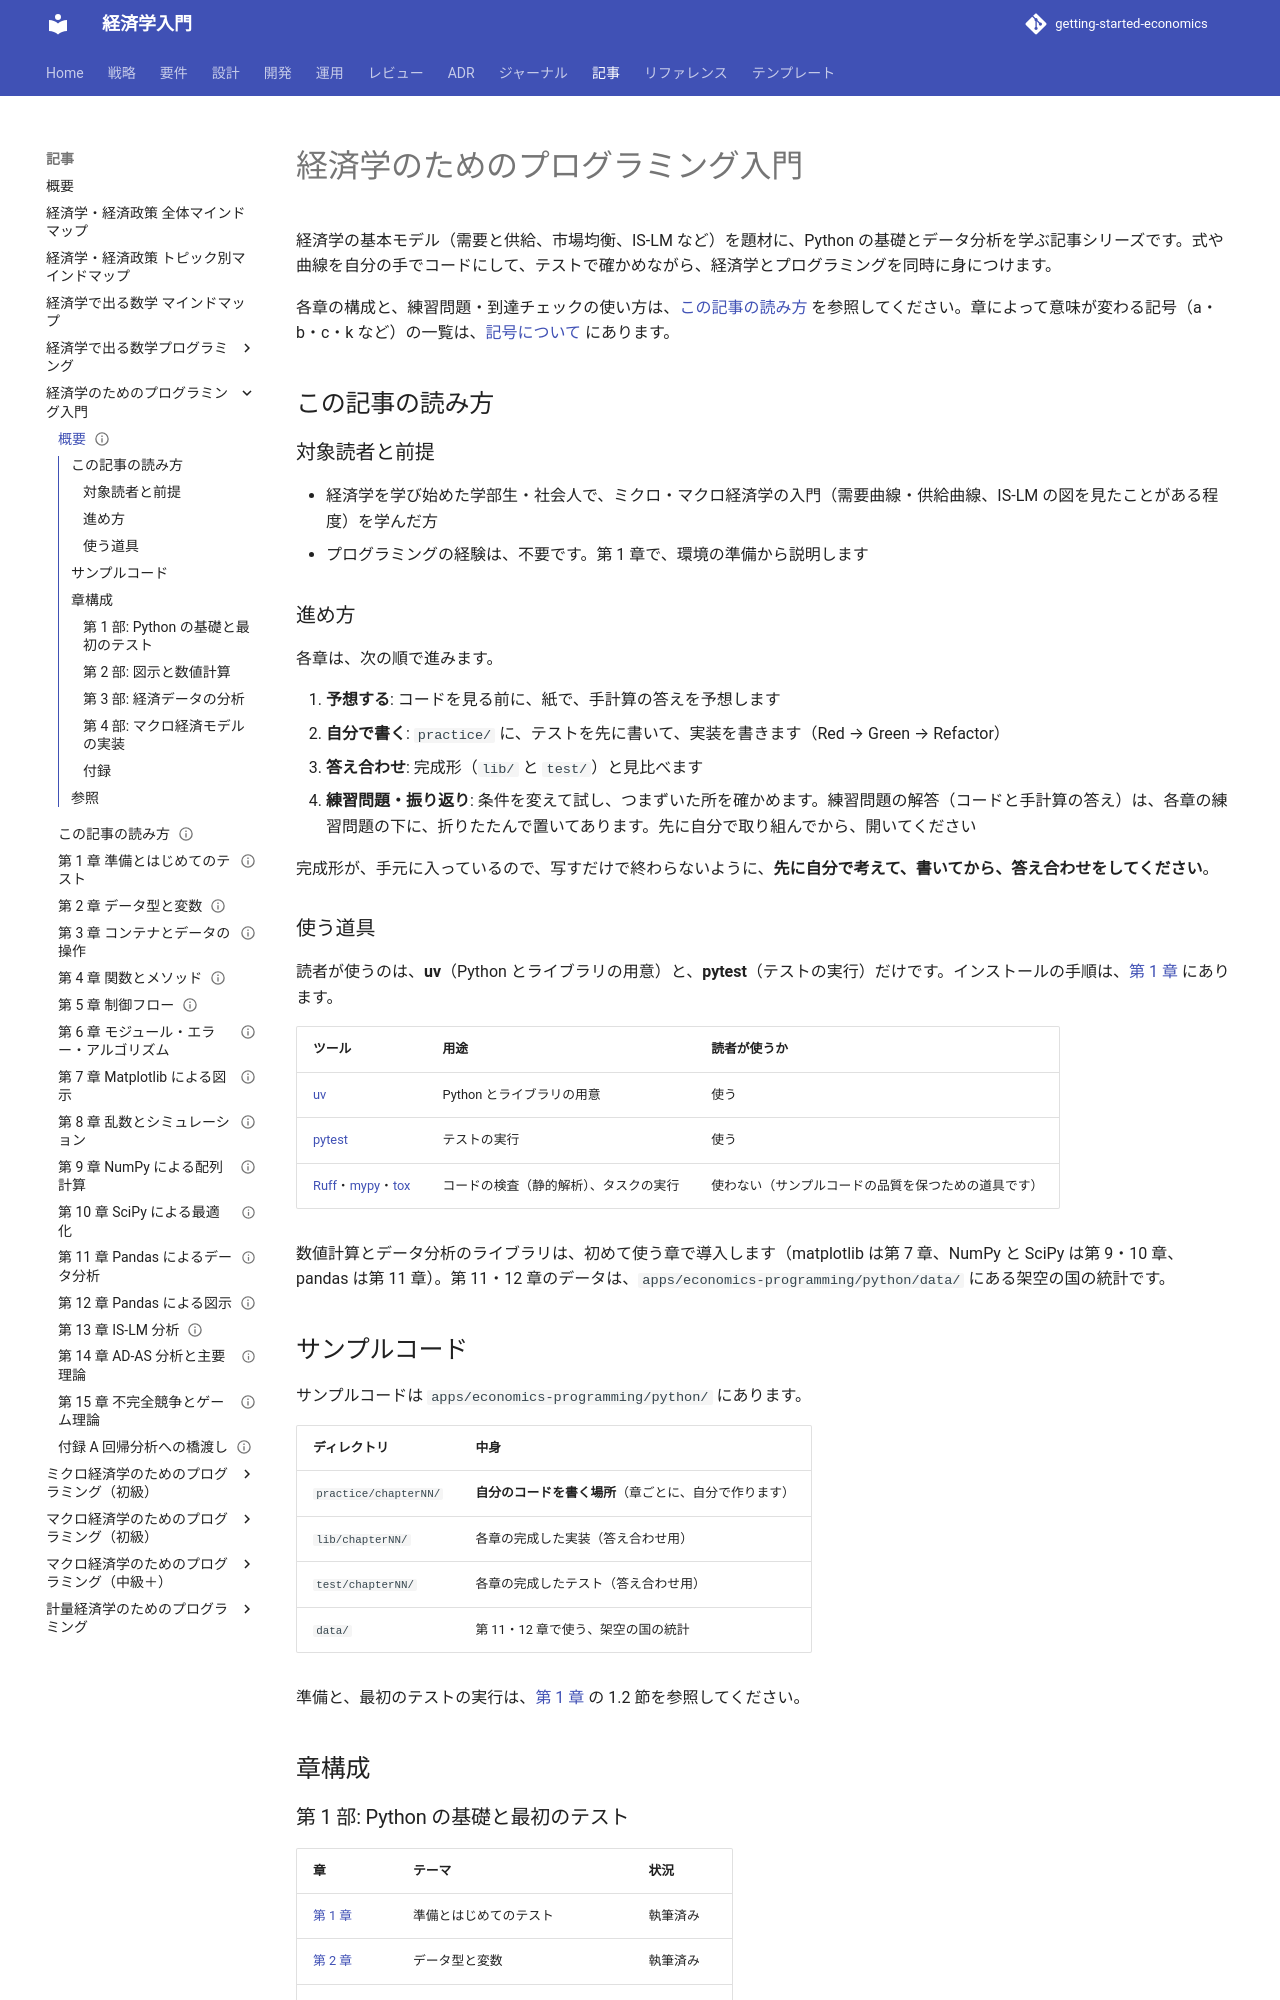

repository: k2works/getting-started-economics · page: article/economics-programming/index.html · generator: mkdocs

---
type: Article
title: "経済学のためのプログラミング入門"
description: "経済学の基本モデルを題材に、Python の基礎・数値計算・データ分析をテストを書きながら学ぶ記事シリーズ。"
tags: [article,economics-programming,python]
status: draft
generated: { by: claude-code/claude-sonnet-5-5, at: 2026-11-19T00:00:00Z }
---

# 経済学のためのプログラミング入門

経済学の基本モデル（需要と供給、市場均衡、IS-LM など）を題材に、Python の基礎とデータ分析を学ぶ記事シリーズです。式や曲線を自分の手でコードにして、テストで確かめながら、経済学とプログラミングを同時に身につけます。

各章の構成と、練習問題・到達チェックの使い方は、[この記事の読み方](how-to-read.md) を参照してください。章によって意味が変わる記号（a・b・c・k など）の一覧は、[記号について](how-to-read.md#symbols) にあります。

## この記事の読み方

### 対象読者と前提

- 経済学を学び始めた学部生・社会人で、ミクロ・マクロ経済学の入門（需要曲線・供給曲線、IS-LM の図を見たことがある程度）を学んだ方
- プログラミングの経験は、不要です。第 1 章で、環境の準備から説明します

### 進め方

各章は、次の順で進みます。

1. **予想する**: コードを見る前に、紙で、手計算の答えを予想します
2. **自分で書く**: `practice/` に、テストを先に書いて、実装を書きます（Red → Green → Refactor）
3. **答え合わせ**: 完成形（`lib/` と `test/`）と見比べます
4. **練習問題・振り返り**: 条件を変えて試し、つまずいた所を確かめます。練習問題の解答（コードと手計算の答え）は、各章の練習問題の下に、折りたたんで置いてあります。先に自分で取り組んでから、開いてください

完成形が、手元に入っているので、写すだけで終わらないように、**先に自分で考えて、書いてから、答え合わせをしてください**。

### 使う道具

読者が使うのは、**uv**（Python とライブラリの用意）と、**pytest**（テストの実行）だけです。インストールの手順は、[第 1 章](01-preparation-and-first-test.md) にあります。

| ツール | 用途 | 読者が使うか |
| :--- | :--- | :--- |
| [uv](https://docs.astral.sh/uv/) | Python とライブラリの用意 | 使う |
| [pytest](https://docs.pytest.org/) | テストの実行 | 使う |
| [Ruff](https://docs.astral.sh/ruff/)・[mypy](https://mypy-lang.org/)・[tox](https://tox.wiki/) | コードの検査（静的解析）、タスクの実行 | 使わない（サンプルコードの品質を保つための道具です） |

数値計算とデータ分析のライブラリは、初めて使う章で導入します（matplotlib は第 7 章、NumPy と SciPy は第 9・10 章、pandas は第 11 章）。第 11・12 章のデータは、`apps/economics-programming/python/data/` にある架空の国の統計です。

## サンプルコード

サンプルコードは `apps/economics-programming/python/` にあります。

| ディレクトリ | 中身 |
| :--- | :--- |
| `practice/chapterNN/` | **自分のコードを書く場所**（章ごとに、自分で作ります） |
| `lib/chapterNN/` | 各章の完成した実装（答え合わせ用） |
| `test/chapterNN/` | 各章の完成したテスト（答え合わせ用） |
| `data/` | 第 11・12 章で使う、架空の国の統計 |

準備と、最初のテストの実行は、[第 1 章](01-preparation-and-first-test.md) の 1.2 節を参照してください。

## 章構成
